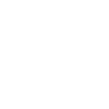
t = 0.00 s
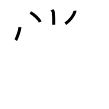
t = 4.00 s
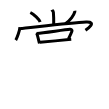
t = 8.00 s
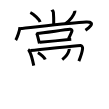
t = 12.00 s
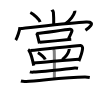
t = 15.50 s
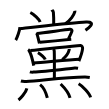
t = 20.00 s

The animated SVG that drew these frames (rendered in a browser with its animation timeline set to each time). Animation: 20 SMIL elements (animate=20); one cycle of 20.00 s.

<svg width="109px" height="109px" viewBox="0 0 px 109px" xmlns="http://www.w3.org/2000/svg" xmlns:xlink="http://www.w3.org/1999/xlink" xml:space="preserve" version="1.1"  baseProfile="full">
<path d="M51.86,9.87c0.1,0.21,1.43,1.12,1.53,2.48c0.49,6.53,0.3,10.23,0.3,12.45" style="fill:none;stroke:black;stroke-width:3;opacity:0">
  <animate attributeType="CSS" attributeName="opacity" from="0" to="1" begin="0s" dur="1s" repeatCount="Indefinite" fill="freeze" />
</path>
<path d="M30.32,12.51c3.47,1.69,8.96,6.93,9.82,9.56" style="fill:none;stroke:black;stroke-width:3;opacity:0">
  <animate attributeType="CSS" attributeName="opacity" from="0" to="1" begin="1s" dur="1s" repeatCount="Indefinite" fill="freeze" />
</path>
<path d="M74.83,10.75c0.03,0.31,0.06,0.79-0.05,1.23c-0.65,2.6-4.35,8.3-9.43,11.79" style="fill:none;stroke:black;stroke-width:3;opacity:0">
  <animate attributeType="CSS" attributeName="opacity" from="0" to="1" begin="2s" dur="1s" repeatCount="Indefinite" fill="freeze" />
</path>
<path d="M19.94,27.14c-0.16,3.27-2.86,10.94-4.19,12.89" style="fill:none;stroke:black;stroke-width:3;opacity:0">
  <animate attributeType="CSS" attributeName="opacity" from="0" to="1" begin="3s" dur="1s" repeatCount="Indefinite" fill="freeze" />
</path>
<path d="M20.62,28.51c3.4,0,48.47-5.68,65.53-6.42c11.52-0.49,0.93,7.03-0.67,8.14" style="fill:none;stroke:black;stroke-width:3;opacity:0">
  <animate attributeType="CSS" attributeName="opacity" from="0" to="1" begin="4s" dur="1s" repeatCount="Indefinite" fill="freeze" />
</path>
<path d="M36.14,32.99c0.28,0.19,0.6,0.34,0.69,0.59c0.8,2.17,1.82,6.73,2.63,9.92" style="fill:none;stroke:black;stroke-width:3;opacity:0">
  <animate attributeType="CSS" attributeName="opacity" from="0" to="1" begin="5s" dur="1s" repeatCount="Indefinite" fill="freeze" />
</path>
<path d="M37.38,33.38c5.21-0.46,27.65-3.6,32.46-4.06c1.21-0.11,2.62,0.57,2.1,1.89c-0.84,2.16-2.06,4.81-3.47,7.74" style="fill:none;stroke:black;stroke-width:3;opacity:0">
  <animate attributeType="CSS" attributeName="opacity" from="0" to="1" begin="6s" dur="1s" repeatCount="Indefinite" fill="freeze" />
</path>
<path d="M40.05,42.36c6.74-0.63,25.85-2.59,31.19-3.02" style="fill:none;stroke:black;stroke-width:3;opacity:0">
  <animate attributeType="CSS" attributeName="opacity" from="0" to="1" begin="7s" dur="1s" repeatCount="Indefinite" fill="freeze" />
</path>
<path d="M28.15,49.53c0.39,0.27,0.88,1.04,1.09,1.38c1.76,2.77,3.43,9.55,4.52,14.71" style="fill:none;stroke:black;stroke-width:3;opacity:0">
  <animate attributeType="CSS" attributeName="opacity" from="0" to="1" begin="8s" dur="1s" repeatCount="Indefinite" fill="freeze" />
</path>
<path d="M30.3,50.46c12.52-0.63,40.7-4.71,50.27-5.03c1.19-0.04,2.19,1.58,2.01,3.28C82.32,51.27,81,56,78.86,61.05" style="fill:none;stroke:black;stroke-width:3;opacity:0">
  <animate attributeType="CSS" attributeName="opacity" from="0" to="1" begin="9s" dur="1s" repeatCount="Indefinite" fill="freeze" />
</path>
<path d="M37.88,52.62c2.6,1.22,6.72,5.01,7.37,6.91" style="fill:none;stroke:black;stroke-width:3;opacity:0">
  <animate attributeType="CSS" attributeName="opacity" from="0" to="1" begin="10s" dur="1s" repeatCount="Indefinite" fill="freeze" />
</path>
<path d="M69.24,48.77c0.02,0.25,0.04,0.66-0.04,1.02c-0.48,2.15-3.2,6.88-6.93,9.78" style="fill:none;stroke:black;stroke-width:3;opacity:0">
  <animate attributeType="CSS" attributeName="opacity" from="0" to="1" begin="11s" dur="1s" repeatCount="Indefinite" fill="freeze" />
</path>
<path d="M33.47,63.09c9.01-0.27,33.4-3.49,45.85-3.93" style="fill:none;stroke:black;stroke-width:3;opacity:0">
  <animate attributeType="CSS" attributeName="opacity" from="0" to="1" begin="12s" dur="1s" repeatCount="Indefinite" fill="freeze" />
</path>
<path d="M29.88,71.8c0.96,0.32,2.7,0.36,3.66,0.32c9.93-0.37,29.46-2.87,41.16-4.17c1.58-0.17,2.54,0.15,3.34,0.31" style="fill:none;stroke:black;stroke-width:3;opacity:0">
  <animate attributeType="CSS" attributeName="opacity" from="0" to="1" begin="13s" dur="1s" repeatCount="Indefinite" fill="freeze" />
</path>
<path d="M20.91,80.98c1.36,0.4,3.86,0.46,5.22,0.4c14.16-0.67,39.09-4.36,58.87-4.36c2.27,0,3.63,0.19,4.76,0.39" style="fill:none;stroke:black;stroke-width:3;opacity:0">
  <animate attributeType="CSS" attributeName="opacity" from="0" to="1" begin="14s" dur="1s" repeatCount="Indefinite" fill="freeze" />
</path>
<path d="M53.24,48.97c0.66,0.62,0.97,0.99,1,1.75c0.3,8.72,0.12,24.58,0.12,27.66" style="fill:none;stroke:black;stroke-width:3;opacity:0">
  <animate attributeType="CSS" attributeName="opacity" from="0" to="1" begin="15s" dur="1s" repeatCount="Indefinite" fill="freeze" />
</path>
<path d="M26.89,88.33c-1.18,4.83-6.87,10.46-8.4,11.67" style="fill:none;stroke:black;stroke-width:3;opacity:0">
  <animate attributeType="CSS" attributeName="opacity" from="0" to="1" begin="16s" dur="1s" repeatCount="Indefinite" fill="freeze" />
</path>
<path d="M40.09,84.66c3.3,2.5,5.91,8.09,7.25,13.3" style="fill:none;stroke:black;stroke-width:3;opacity:0">
  <animate attributeType="CSS" attributeName="opacity" from="0" to="1" begin="17s" dur="1s" repeatCount="Indefinite" fill="freeze" />
</path>
<path d="M60.65,83.98c3.85,3.77,8.1,9.02,9.39,13.8" style="fill:none;stroke:black;stroke-width:3;opacity:0">
  <animate attributeType="CSS" attributeName="opacity" from="0" to="1" begin="18s" dur="1s" repeatCount="Indefinite" fill="freeze" />
</path>
<path d="M78.6,83.81c4.22,2.38,10.91,9.79,11.97,13.49" style="fill:none;stroke:black;stroke-width:3;opacity:0">
  <animate attributeType="CSS" attributeName="opacity" from="0" to="1" begin="19s" dur="1s" repeatCount="Indefinite" fill="freeze" />
</path>
</svg>
